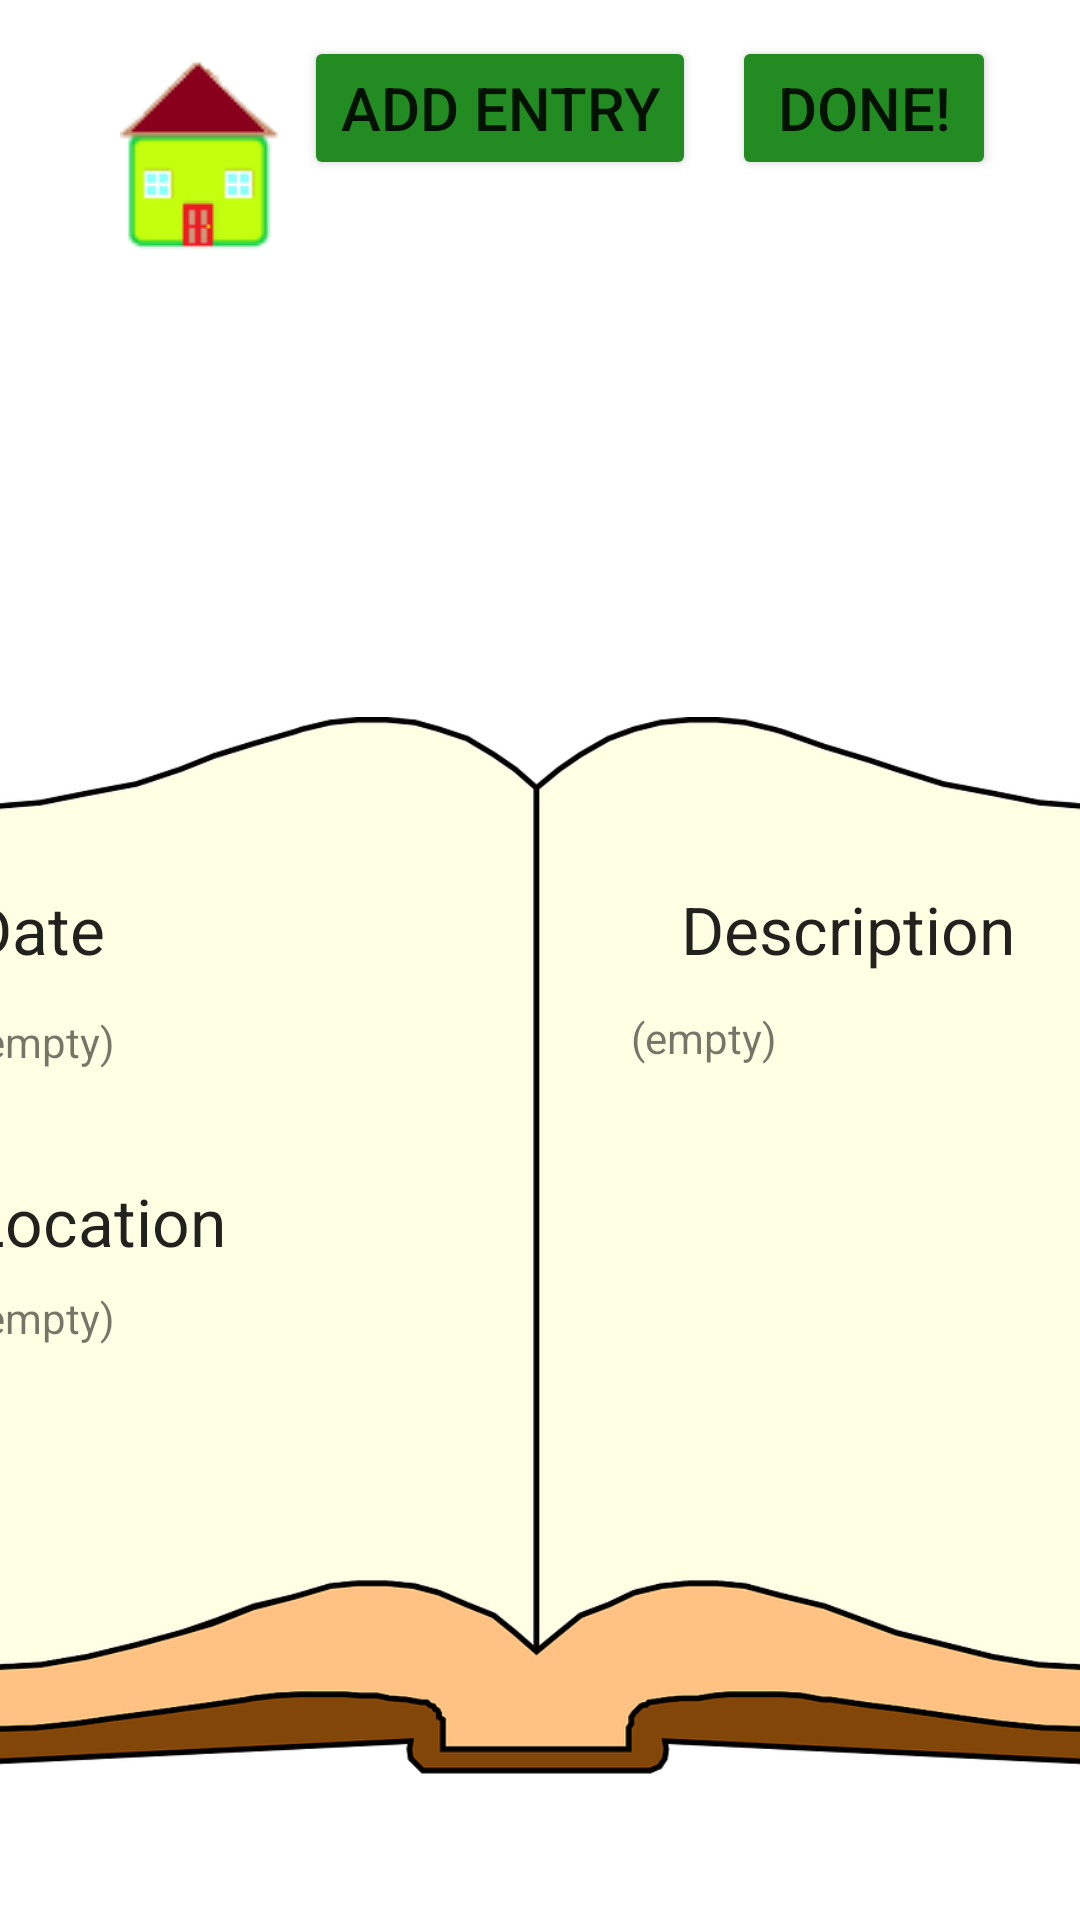

Here is an Android app screen rendered from its layout file. Give the layout XML and the strings, colors and styles it references.
<!-- AndroidManifest.xml: application theme Theme.BloomingWithBirdie -->
<!-- res/layout/journal_view.xml -->
<?xml version="1.0" encoding="utf-8"?>
<androidx.constraintlayout.widget.ConstraintLayout xmlns:android="http://schemas.android.com/apk/res/android"
    xmlns:app="http://schemas.android.com/apk/res-auto"
    xmlns:tools="http://schemas.android.com/tools"
    android:layout_width="match_parent"
    android:layout_height="match_parent"
    android:background="@drawable/background"
    tools:context=".JournalView">


    <Button
        android:id="@+id/doneButton"
        android:layout_width="wrap_content"
        android:layout_height="wrap_content"
        android:layout_marginTop="12dp"
        android:layout_marginEnd="28dp"
        android:backgroundTint="@color/green"
        android:onClick="loadDrawingJournal"
        android:text="Done!"
        android:textSize="20sp"
        app:layout_constraintEnd_toEndOf="parent"
        app:layout_constraintTop_toTopOf="parent" />

    <Button
        android:id="@+id/addButton"
        android:layout_width="wrap_content"
        android:layout_height="wrap_content"
        android:layout_marginTop="12dp"
        android:layout_marginEnd="12dp"
        android:backgroundTint="@color/green"
        android:onClick="addJournalEntry"
        android:text="Add Entry"
        android:textSize="20sp"
        app:layout_constraintEnd_toStartOf="@+id/doneButton"
        app:layout_constraintTop_toTopOf="parent" />

    <ImageButton
        android:id="@+id/homeButton"
        android:layout_width="wrap_content"
        android:layout_height="wrap_content"
        android:layout_marginStart="40dp"
        android:layout_marginTop="20dp"
        android:background="#00FFFFFF"
        android:onClick="homeButtonPressed"
        app:layout_constraintStart_toStartOf="parent"
        app:layout_constraintTop_toTopOf="parent"
        app:srcCompat="@drawable/home_button" />

    <ImageView
        android:id="@+id/imageView"
        android:layout_width="749dp"
        android:layout_height="353dp"
        android:layout_marginBottom="48dp"
        app:layout_constraintBottom_toBottomOf="parent"
        app:layout_constraintEnd_toEndOf="parent"
        app:layout_constraintHorizontal_bias="0.501"
        app:layout_constraintStart_toStartOf="parent"
        app:srcCompat="@drawable/journal" />

    <TextView
        android:id="@+id/textView1"
        android:layout_width="wrap_content"
        android:layout_height="wrap_content"
        android:layout_marginStart="184dp"
        android:layout_marginTop="56dp"
        android:text="Date"
        android:textAppearance="@style/TextAppearance.AppCompat.Large"
        app:layout_constraintStart_toStartOf="@+id/imageView"
        app:layout_constraintTop_toTopOf="@+id/imageView" />

    <TextView
        android:id="@+id/textView7"
        android:layout_width="wrap_content"
        android:layout_height="wrap_content"
        android:layout_marginStart="184dp"
        android:layout_marginTop="68dp"
        android:text="Location"
        android:textAppearance="@style/TextAppearance.AppCompat.Large"
        app:layout_constraintStart_toStartOf="@+id/imageView"
        app:layout_constraintTop_toBottomOf="@+id/textView1" />

    <TextView
        android:id="@+id/textView8"
        android:layout_width="wrap_content"
        android:layout_height="wrap_content"
        android:layout_marginTop="56dp"
        android:layout_marginEnd="216dp"
        android:text="Description"
        android:textAppearance="@style/TextAppearance.AppCompat.Large"
        app:layout_constraintEnd_toEndOf="@+id/imageView"
        app:layout_constraintTop_toTopOf="@+id/imageView" />

    <TextView
        android:id="@+id/descriptionView"
        android:layout_width="160dp"
        android:layout_height="144dp"
        android:layout_marginTop="12dp"
        android:layout_marginEnd="184dp"
        android:text="(empty)"
        app:layout_constraintEnd_toEndOf="@+id/imageView"
        app:layout_constraintTop_toBottomOf="@+id/textView8" />

    <TextView
        android:id="@+id/dateView"
        android:layout_width="139dp"
        android:layout_height="34dp"
        android:layout_marginStart="184dp"
        android:text="(empty)"
        app:layout_constraintBottom_toTopOf="@+id/textView7"
        app:layout_constraintStart_toStartOf="@+id/imageView"
        app:layout_constraintTop_toBottomOf="@+id/textView1"
        app:layout_constraintVertical_bias="0.388" />

    <TextView
        android:id="@+id/locationView"
        android:layout_width="143dp"
        android:layout_height="50dp"
        android:layout_marginStart="184dp"
        android:layout_marginTop="8dp"
        android:text="(empty)"
        app:layout_constraintStart_toStartOf="@+id/imageView"
        app:layout_constraintTop_toBottomOf="@+id/textView7" />

    <ImageButton
        android:id="@+id/prevPageButton"
        android:layout_width="wrap_content"
        android:layout_height="wrap_content"
        android:layout_marginStart="32dp"
        android:background="#00FFFFFF"
        android:onClick="goBackAPage"
        app:layout_constraintBottom_toBottomOf="@+id/imageView"
        app:layout_constraintStart_toStartOf="@+id/imageView"
        app:layout_constraintTop_toTopOf="@+id/imageView"
        app:layout_constraintVertical_bias="0.472"
        app:srcCompat="@drawable/left_arrow" />

    <ImageButton
        android:id="@+id/nextPageButton"
        android:layout_width="wrap_content"
        android:layout_height="wrap_content"
        android:layout_marginEnd="32dp"
        android:background="#00FFFFFF"
        android:onClick="goForwardAPage"
        app:layout_constraintBottom_toBottomOf="@+id/imageView"
        app:layout_constraintEnd_toEndOf="@+id/imageView"
        app:layout_constraintTop_toTopOf="@+id/imageView"
        app:layout_constraintVertical_bias="0.472"
        app:srcCompat="@drawable/right_arrow" />

</androidx.constraintlayout.widget.ConstraintLayout>
<!-- resources referenced by this layout -->
<resources>
  <color name="green">#228c22</color>
  <!-- drawable home_button: png bitmap (drawable, 1918 bytes) -->
  <!-- drawable journal: png bitmap (drawable, 69314 bytes) -->
  <!-- drawable left_arrow: png bitmap (drawable, 1401 bytes) -->
  <!-- drawable right_arrow: png bitmap (drawable, 1409 bytes) -->
  <style name="Theme.BloomingWithBirdie" parent="Theme.MaterialComponents.DayNight.DarkActionBar">
          
          <item name="colorPrimary">@color/purple_500</item>
          <item name="colorPrimaryVariant">@color/purple_700</item>
          <item name="colorOnPrimary">@color/white</item>
          
          <item name="colorSecondary">@color/teal_200</item>
          <item name="colorSecondaryVariant">@color/teal_700</item>
          <item name="colorOnSecondary">@color/black</item>
          
          <item name="android:statusBarColor" tools:targetApi="l">?attr/colorPrimaryVariant</item>
          
      </style>
  <color name="purple_500">#FF6200EE</color>
  <color name="purple_700">#FF3700B3</color>
  <color name="white">#FFFFFFFF</color>
  <color name="teal_200">#FF03DAC5</color>
  <color name="teal_700">#FF018786</color>
  <color name="black">#FF000000</color>
</resources>
